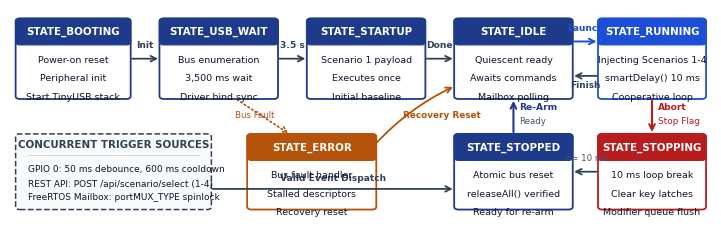

This figure's Python source:
"""
IEEE-Grade Vector FSM Diagram Generator (Figure 2).
Produces publication-quality vector PDF and 300 DPI PNG.
Strictly follows IEEE Transactions / S&P formatting.
Includes all 8 states documented in Section III-B:
  STATE_BOOTING, STATE_USB_WAIT, STATE_STARTUP, STATE_IDLE,
  STATE_RUNNING, STATE_STOPPING, STATE_STOPPED, STATE_ERROR.
Calibrated to EXACT 1:1 IEEE textwidth scale (515.52 pt = 7.16 in).
Zero scaling distortion in LaTeX.
"""

import os
import matplotlib
import matplotlib.pyplot as plt
import matplotlib.patches as patches

matplotlib.rcParams["pdf.fonttype"] = 42
matplotlib.rcParams["ps.fonttype"] = 42
matplotlib.rcParams["font.family"] = "sans-serif"
matplotlib.rcParams["font.sans-serif"] = ["DejaVu Sans", "Arial", "Helvetica"]
matplotlib.rcParams["mathtext.fontset"] = "dejavusans"

BASE_DIR = r"C:\Users\Ram\Desktop\BadUSB_Using_ESP32"
PAPER_DIR = os.path.join(BASE_DIR, "paper")
os.makedirs(PAPER_DIR, exist_ok=True)

fig, ax = plt.subplots(figsize=(7.16, 2.15), dpi=300)
fig.subplots_adjust(left=0.01, right=0.99, top=0.98, bottom=0.02)
ax.set_xlim(0, 100)
ax.set_ylim(0, 42)
ax.axis("off")

C_FRAME = "#94A3B8"
C_TEXT_DARK = "#0F172A"
C_TEXT_MUTED = "#475569"
C_NAVY = "#1E3A8A"
C_BLUE = "#1D4ED8"
C_RED = "#B91C1C"
C_GREEN = "#047857"
C_SLATE = "#334155"
C_AMBER = "#B45309"

top_y0, top_h = 24.0, 16.0

def draw_state(ax, x0, y0, w, h, title, action_lines, color=C_NAVY, bg="#FFFFFF"):
    b = patches.FancyBboxPatch((x0, y0), w, h, boxstyle="round,pad=0.2,rounding_size=0.6",
                               facecolor=bg, edgecolor=color, linewidth=1.3, zorder=2)
    ax.add_patch(b)
    hdr = patches.FancyBboxPatch((x0, y0 + h - 5.0), w, 5.0, boxstyle="round,pad=0.2,rounding_size=0.6",
                                 facecolor=color, edgecolor=color, linewidth=0.8, zorder=3)
    ax.add_patch(hdr)
    ax.text(x0 + w/2.0, y0 + h - 2.5, title, fontsize=7.4, fontweight="bold",
            color="#FFFFFF", ha="center", va="center", zorder=4)
    for idx, txt in enumerate(action_lines):
        ax.text(x0 + w/2.0, y0 + h - 8.2 - idx * 3.8, txt, fontsize=6.8, color=C_TEXT_DARK,
                ha="center", va="center", zorder=4)

# ==============================================================================
# TOP ROW: 5 Operational States [y: 24.0 to 40.0]
# ==============================================================================
draw_state(ax, 1.0, top_y0, 16.0, top_h, "STATE_BOOTING",
           ["Power-on reset", "Peripheral init", "Start TinyUSB stack"])

draw_state(ax, 21.5, top_y0, 16.5, top_h, "STATE_USB_WAIT",
           ["Bus enumeration", "3,500 ms wait", "Driver bind sync"])

draw_state(ax, 42.5, top_y0, 16.5, top_h, "STATE_STARTUP",
           ["Scenario 1 payload", "Executes once", "Initial baseline"])

draw_state(ax, 63.5, top_y0, 16.5, top_h, "STATE_IDLE",
           ["Quiescent ready", "Awaits commands", "Mailbox polling"])

draw_state(ax, 84.0, top_y0, 15.0, top_h, "STATE_RUNNING",
           ["Injecting Scenarios 1-4", "smartDelay() 10 ms", "Cooperative loop"], color=C_BLUE)

# Sequential Top Transitions
ax.annotate("", xy=(21.5, top_y0 + top_h/2.0), xytext=(17.0, top_y0 + top_h/2.0),
            arrowprops=dict(arrowstyle="->", color=C_SLATE, lw=1.3))
ax.text(19.25, top_y0 + top_h/2.0 + 2.2, "Init", fontsize=6.6, fontweight="bold", color=C_SLATE, ha="center")

ax.annotate("", xy=(42.5, top_y0 + top_h/2.0), xytext=(38.0, top_y0 + top_h/2.0),
            arrowprops=dict(arrowstyle="->", color=C_SLATE, lw=1.3))
ax.text(40.25, top_y0 + top_h/2.0 + 2.2, "3.5 s", fontsize=6.6, fontweight="bold", color=C_SLATE, ha="center")

ax.annotate("", xy=(63.5, top_y0 + top_h/2.0), xytext=(59.0, top_y0 + top_h/2.0),
            arrowprops=dict(arrowstyle="->", color=C_SLATE, lw=1.3))
ax.text(61.25, top_y0 + top_h/2.0 + 2.2, "Done", fontsize=6.6, fontweight="bold", color=C_SLATE, ha="center")

# IDLE <-> RUNNING Dual Transitions
ax.annotate("", xy=(84.0, top_y0 + 11.5), xytext=(80.0, top_y0 + 11.5),
            arrowprops=dict(arrowstyle="->", color=C_BLUE, lw=1.4))
ax.text(82.0, top_y0 + 13.8, "Launch", fontsize=6.6, fontweight="bold", color=C_BLUE, ha="center")

ax.annotate("", xy=(80.0, top_y0 + 4.5), xytext=(84.0, top_y0 + 4.5),
            arrowprops=dict(arrowstyle="->", color=C_SLATE, lw=1.3))
ax.text(82.0, top_y0 + 2.2, "Finish", fontsize=6.4, fontweight="bold", color=C_SLATE, ha="center")


# ==============================================================================
# BOTTOM ROW: Triggers, Error, and Abort Cycle [y: 1.5 to 16.5]
# ==============================================================================
btm_y0, btm_h = 1.5, 15.0

b_trig = patches.FancyBboxPatch((1.0, btm_y0), 27.5, btm_h, boxstyle="round,pad=0.2,rounding_size=0.6",
                                facecolor="#F8FAFC", edgecolor=C_SLATE, linewidth=1.1, linestyle="--", zorder=2)
ax.add_patch(b_trig)
ax.text(14.75, btm_y0 + btm_h - 2.5, "CONCURRENT TRIGGER SOURCES", fontsize=7.4, fontweight="bold",
        color=C_SLATE, ha="center")
ax.plot([2.5, 27.0], [btm_y0 + btm_h - 4.2, btm_y0 + btm_h - 4.2], color="#CBD5E1", lw=0.6)
ax.text(2.5, btm_y0 + 7.5, "GPIO 0: 50 ms debounce, 600 ms cooldown", fontsize=6.5, color=C_TEXT_DARK)
ax.text(2.5, btm_y0 + 4.5, "REST API: POST /api/scenario/select (1-4)", fontsize=6.5, color=C_TEXT_DARK)
ax.text(2.5, btm_y0 + 1.8, "FreeRTOS Mailbox: portMUX_TYPE spinlock", fontsize=6.5, color=C_TEXT_DARK)

draw_state(ax, 34.0, btm_y0, 18.0, btm_h, "STATE_ERROR",
           ["Bus fault handler", "Stalled descriptors", "Recovery reset"], color=C_AMBER)

draw_state(ax, 63.5, btm_y0, 16.5, btm_h, "STATE_STOPPED",
           ["Atomic bus reset", "releaseAll() verified", "Ready for re-arm"], color=C_NAVY)

draw_state(ax, 84.0, btm_y0, 15.0, btm_h, "STATE_STOPPING",
           ["10 ms loop break", "Clear key latches", "Modifier queue flush"], color=C_RED)


# ==============================================================================
# ORTHOGONAL RECOVERY & TRANSITION ARROWS
# ==============================================================================
# 1. Straight DOWN: RUNNING -> STOPPING (Abort)
cx_run = (84.0 + 99.0) / 2.0
ax.annotate("", xy=(cx_run, btm_y0 + btm_h), xytext=(cx_run, top_y0),
            arrowprops=dict(arrowstyle="->", color=C_RED, lw=1.5))
ax.text(cx_run + 0.8, (top_y0 + btm_y0 + btm_h)/2.0 + 1.5, "Abort", fontsize=6.6, fontweight="bold", color=C_RED)
ax.text(cx_run + 0.8, (top_y0 + btm_y0 + btm_h)/2.0 - 1.5, "Stop Flag", fontsize=6.4, color=C_RED)

# 2. Straight LEFT: STOPPING -> STOPPED (Release)
cy_btm = btm_y0 + btm_h / 2.0
ax.annotate("", xy=(80.0, cy_btm), xytext=(84.0, cy_btm),
            arrowprops=dict(arrowstyle="->", color=C_SLATE, lw=1.3))
ax.text(82.0, cy_btm + 2.2, "<= 10 ms", fontsize=6.2, color=C_TEXT_MUTED, ha="center")

# 3. Straight UP: STOPPED -> IDLE (Re-Arm)
cx_idle = (63.5 + 80.0) / 2.0
ax.annotate("", xy=(cx_idle, top_y0), xytext=(cx_idle, btm_y0 + btm_h),
            arrowprops=dict(arrowstyle="->", color=C_NAVY, lw=1.5))
ax.text(cx_idle + 0.8, (top_y0 + btm_y0 + btm_h)/2.0 + 1.5, "Re-Arm", fontsize=6.6, fontweight="bold", color=C_NAVY)
ax.text(cx_idle + 0.8, (top_y0 + btm_y0 + btm_h)/2.0 - 1.5, "Ready", fontsize=6.2, color=C_TEXT_MUTED)

# 4. Bus Fault into ERROR: USB_WAIT -> STATE_ERROR
ax.annotate("", xy=(40.0, btm_y0 + btm_h), xytext=(32.0, top_y0),
            arrowprops=dict(arrowstyle="->", color=C_AMBER, lw=1.2, linestyle=":"))
ax.text(32.0, 20.0, "Bus Fault", fontsize=6.2, color=C_AMBER)

# 5. Recovery Reset: STATE_ERROR -> IDLE
ax.annotate("", xy=(63.5, top_y0 + 2.5), xytext=(52.0, btm_y0 + btm_h - 2.0),
            arrowprops=dict(arrowstyle="->", color=C_AMBER, lw=1.3, connectionstyle="arc3,rad=-0.1"))
ax.text(56.0, 20.0, "Recovery Reset", fontsize=6.4, fontweight="bold", color=C_AMBER)

# 6. Trigger Event Dispatch: Triggers -> IDLE
ax.annotate("", xy=(63.5, btm_y0 + 4.0), xytext=(28.5, btm_y0 + 4.0),
            arrowprops=dict(arrowstyle="->", color=C_SLATE, lw=1.3))
ax.text(46.0, btm_y0 + 5.8, "Valid Event Dispatch", fontsize=6.6, fontweight="bold", color=C_SLATE, ha="center")

pdf_out = os.path.join(PAPER_DIR, "fsm_diagram.pdf")
png_out = os.path.join(PAPER_DIR, "fsm_diagram.png")

fig.savefig(pdf_out)
fig.savefig(png_out, dpi=300)
plt.close(fig)

print(f"Generated Vector Figure 2: {pdf_out} and {png_out}")
